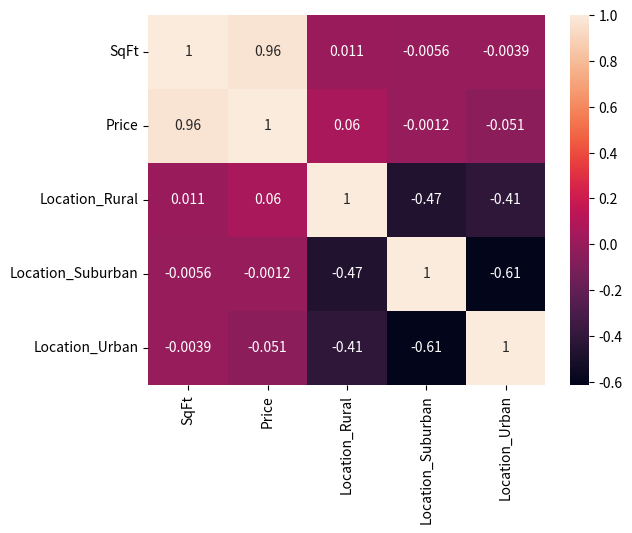
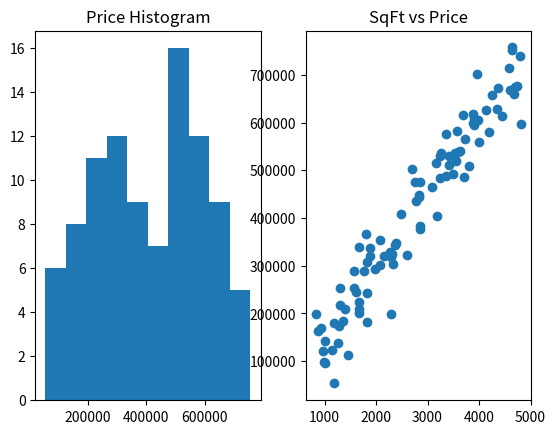

Recreate these plots in Python, in order.
import numpy as np
import pandas as pd
import seaborn as sns
import matplotlib.pyplot as plt

np.random.seed(42)

X = np.random.randint(800, 5001, 100)
e = np.random.normal(0, 50000, 100)
y = 150 * X + e

df = pd.DataFrame({'SqFt': X, 'Price': y})

nan_indices = np.random.choice(df.index, 5, replace=False)
df.loc[nan_indices, 'Price'] = np.nan
df['Price'].fillna(df['Price'].median(), inplace=True)

locations = np.random.choice(['Urban', 'Suburban', 'Rural'], 100)
df['Location'] = locations

df = pd.get_dummies(df, columns=['Location'])

corr_matrix = df.corr()

plt.figure()
sns.heatmap(corr_matrix, annot=True)
plt.show()

fig, axes = plt.subplots(1, 2)

axes[0].hist(df['Price'])
axes[0].set_title('Price Histogram')

axes[1].scatter(df['SqFt'], df['Price'])
axes[1].set_title('SqFt vs Price')

plt.show()
